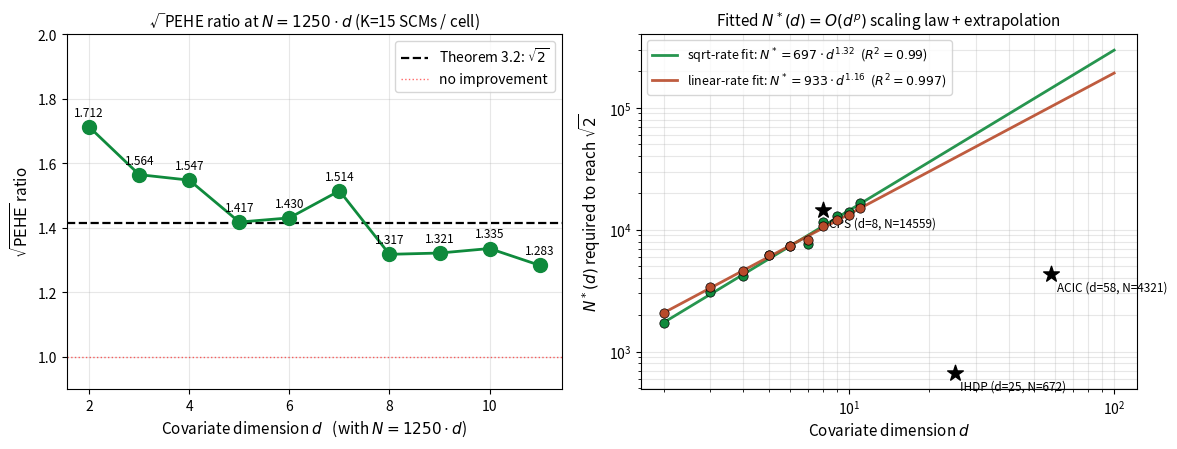

Reproduce this figure in Python. (Note: this script raises an exception after producing the figure.)
"""Plot: √PEHE ratio at N = 1250·d for d = 2..11, with √2 line, and
the fitted N*(d) power-law curve with extrapolation to Table 3 dims.
"""
import numpy as np, matplotlib.pyplot as plt

# K=15 sweep at N = 1250·d
data = [
    (2,  2500,  1.712),
    (3,  3750,  1.564),
    (4,  5000,  1.547),
    (5,  6250,  1.417),
    (6,  7500,  1.430),
    (7,  8750,  1.514),
    (8, 10000,  1.317),
    (9, 11250,  1.321),
    (10, 12500, 1.335),
    (11, 13750, 1.283),
]
d = np.array([x[0] for x in data]); N = np.array([x[1] for x in data]); r = np.array([x[2] for x in data])

fig, axes = plt.subplots(1, 2, figsize=(12, 4.6))

# ── Left: √PEHE ratio vs d at N=1250d ──
ax = axes[0]
ax.axhline(np.sqrt(2), color='k', ls='--', lw=1.6, label=r'Theorem 3.2: $\sqrt{2}$')
ax.axhline(1.0, color='r', ls=':', lw=1.0, alpha=0.6, label='no improvement')
ax.plot(d, r, 'o-', color='#0F8A3C', lw=2, markersize=10)
for xi, yi in zip(d, r):
    ax.annotate(f'{yi:.3f}', xy=(xi, yi), xytext=(0, 8),
                 textcoords='offset points', ha='center', fontsize=8.5)
ax.set_xlabel(r'Covariate dimension $d$   (with $N = 1250 \cdot d$)', fontsize=11)
ax.set_ylabel(r'$\sqrt{\mathrm{PEHE}}$ ratio', fontsize=11)
ax.set_title(r'√PEHE ratio at $N = 1250 \cdot d$ (K=15 SCMs / cell)', fontsize=11)
ax.set_ylim(0.9, 2.0)
ax.grid(alpha=0.3)
ax.legend(loc='upper right', fontsize=10)

# ── Right: fitted N*(d) power law with extrapolation ──
ax = axes[1]

# Two fits
Nstar_sqrt = N * (np.sqrt(2)/r)**2
Nstar_lin  = N * (np.sqrt(2)/r)

for label, y, color in [
    (r'sqrt-rate fit: $N^*=697\cdot d^{1.32}$  ($R^2 = 0.99$)',   Nstar_sqrt, '#0F8A3C'),
    (r'linear-rate fit: $N^*=933\cdot d^{1.16}$  ($R^2 = 0.997$)', Nstar_lin,  '#B84A2A'),
]:
    logd, logN = np.log(d), np.log(y)
    A_mat = np.vstack([logd, np.ones_like(logd)]).T
    (p, logA), *_ = np.linalg.lstsq(A_mat, logN, rcond=None)
    A = np.exp(logA)
    dgrid = np.logspace(np.log10(2), np.log10(100), 100)
    ax.plot(dgrid, A * dgrid**p, '-', color=color, lw=2, alpha=0.9, label=label)
    ax.scatter(d, y, color=color, s=45, zorder=4, edgecolor='k', linewidth=0.5)

# Table 3 dim markers
table3 = {'CPS (d=8, N=14559)': (8, 14559), 'IHDP (d=25, N=672)': (25, 672),
          'ACIC (d=58, N=4321)': (58, 4321)}
for name, (dv, nv) in table3.items():
    ax.scatter(dv, nv, marker='*', s=140, color='k', zorder=5)
    ax.annotate(name, xy=(dv, nv), xytext=(4, -12),
                 textcoords='offset points', fontsize=8.5)

ax.set_xscale('log'); ax.set_yscale('log')
ax.set_xlabel(r'Covariate dimension $d$', fontsize=11)
ax.set_ylabel(r'$N^*(d)$ required to reach $\sqrt{2}$', fontsize=11)
ax.set_title(r'Fitted $N^*(d) = O(d^p)$ scaling law + extrapolation', fontsize=11)
ax.grid(alpha=0.3, which='both')
ax.legend(loc='upper left', fontsize=9)

fig.tight_layout()
out = '/Users/furkandanisman/R-PFN/paper/theory/figures/d_scaling_law.png'
fig.savefig(out, dpi=160, bbox_inches='tight'); plt.close(fig)
print(f'[save] {out}')
